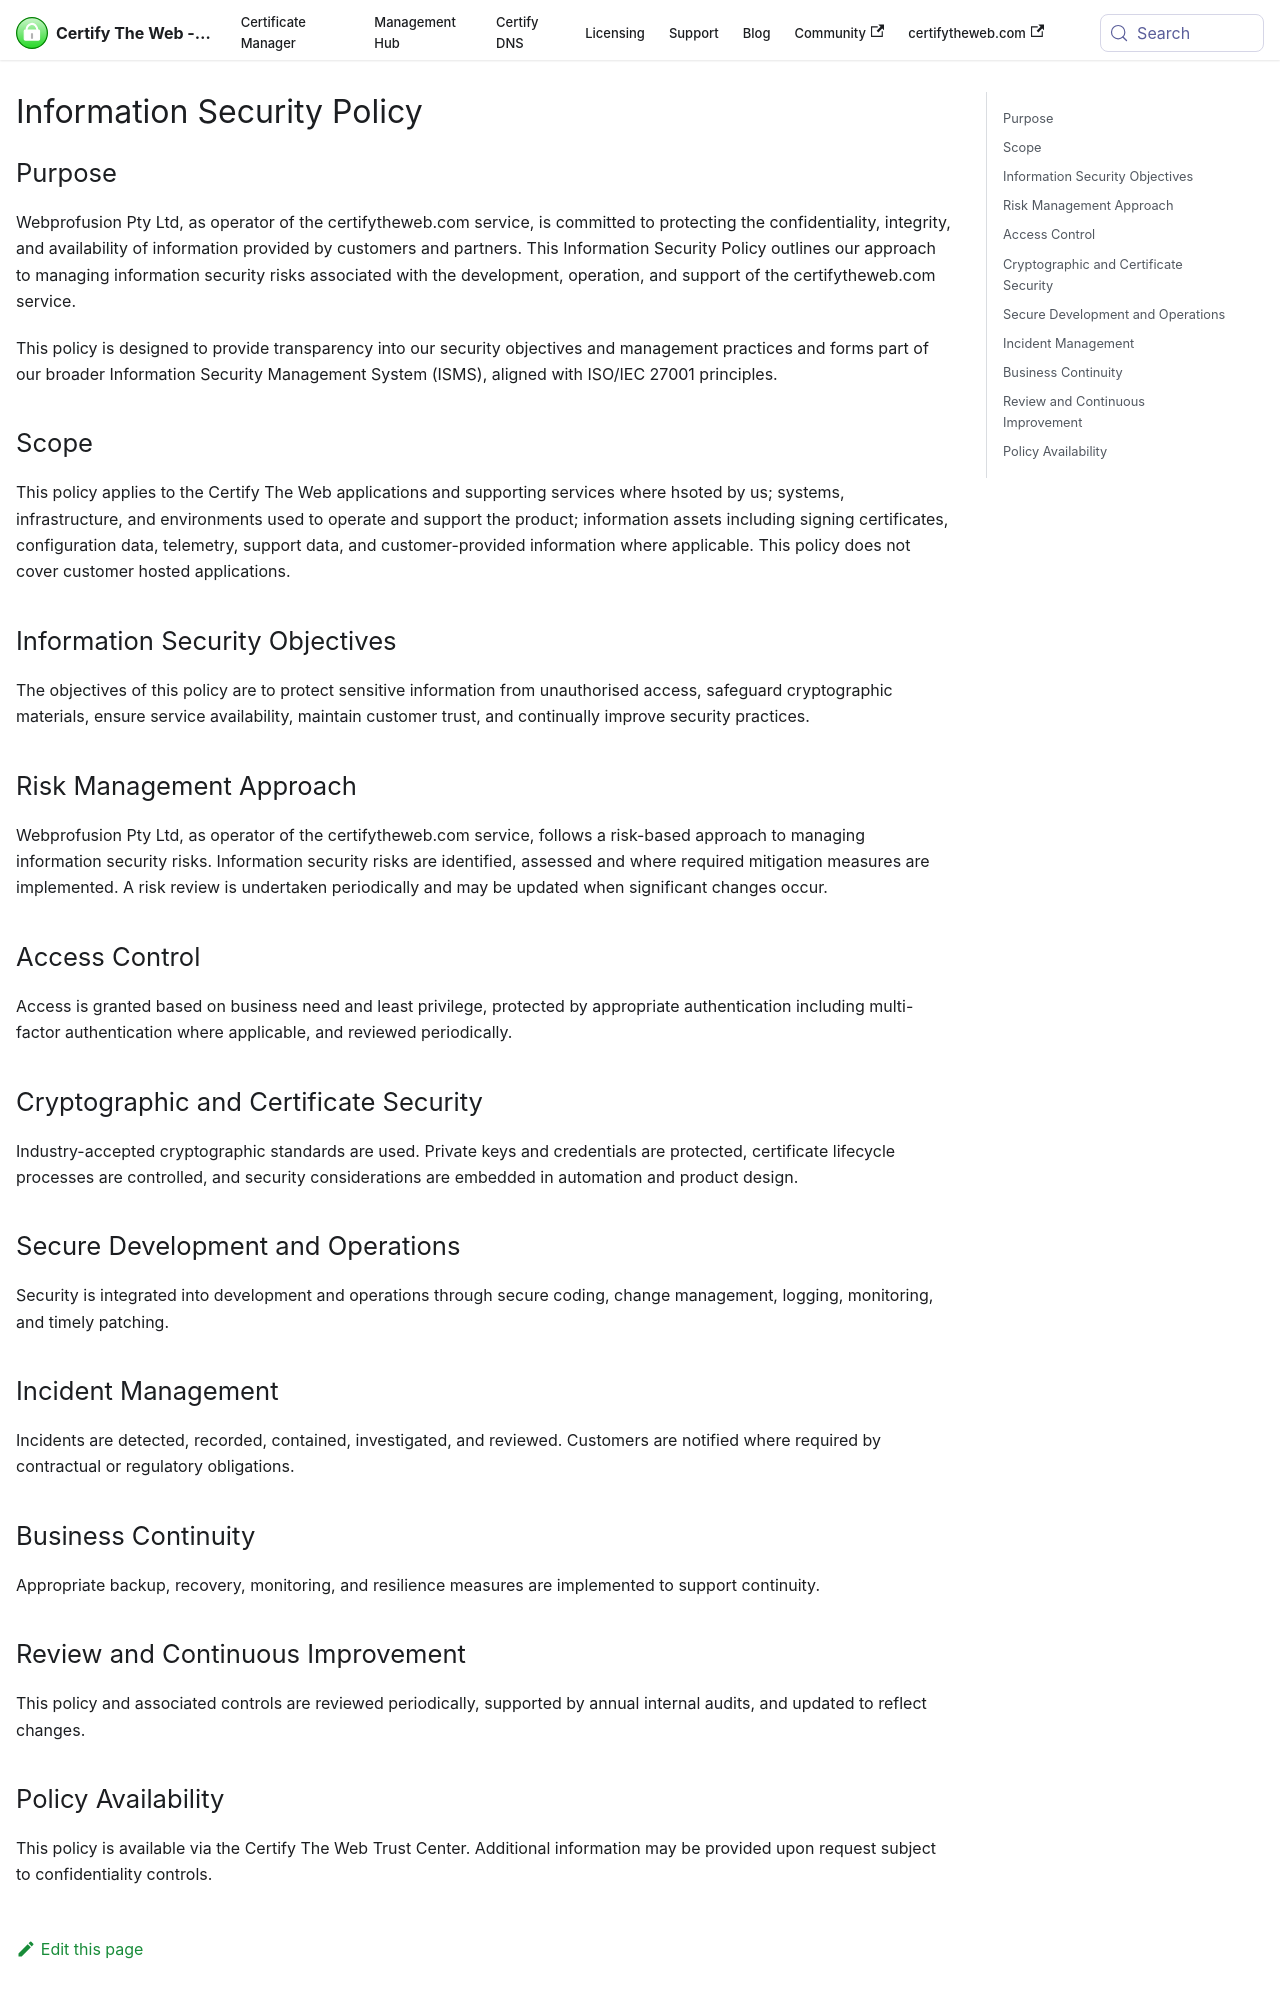

repository: webprofusion/certify-docs · page: docs/trust-center/information-security/index.html · generator: docusaurus

---
id: information-security
title: Information Security Policy
---

# Information Security Policy
## Purpose
Webprofusion Pty Ltd, as operator of the certifytheweb.com service, is committed to protecting the confidentiality, integrity, and availability of information provided by customers and partners. This Information Security Policy outlines our approach to managing information security risks associated with the development, operation, and support of the certifytheweb.com service.

This policy is designed to provide transparency into our security objectives and management practices and forms part of our broader Information Security Management System (ISMS), aligned with ISO/IEC 27001 principles.

## Scope
This policy applies to the Certify The Web applications and supporting services where hsoted by us; systems, infrastructure, and environments used to operate and support the product; information assets including signing certificates, configuration data, telemetry, support data, and customer-provided information where applicable. This policy does not cover customer hosted applications.

## Information Security Objectives
The objectives of this policy are to protect sensitive information from unauthorised access, safeguard cryptographic materials, ensure service availability, maintain customer trust, and continually improve security practices.

## Risk Management Approach
Webprofusion Pty Ltd, as operator of the certifytheweb.com service, follows a risk-based approach to managing information security risks. Information security risks are identified, assessed and where required mitigation measures are implemented. A risk review is undertaken periodically and may be updated when significant changes occur.

## Access Control
Access is granted based on business need and least privilege, protected by appropriate authentication including multi-factor authentication where applicable, and reviewed periodically.
	
## Cryptographic and Certificate Security
Industry-accepted cryptographic standards are used. Private keys and credentials are protected, certificate lifecycle processes are controlled, and security considerations are embedded in automation and product design.

## Secure Development and Operations
Security is integrated into development and operations through secure coding, change management, logging, monitoring, and timely patching.
